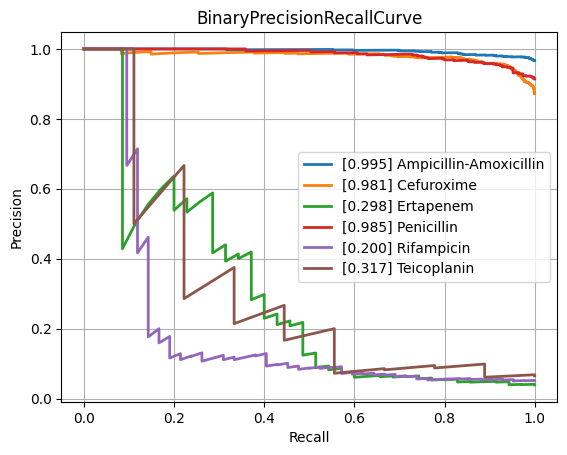

Data behind this chart, as committed beside it:
class, PrecisionRecallAUC, FrequencyPositiveClass, n_positives, n_negatives
Amikacin, 0.5509, 0.124, 114, 805
Amoxicillin-Clavulanic acid, 0.8631, 0.5829, 1516, 1085
Ampicillin, 0.9637, 0.8247, 2827, 601
Ampicillin-Amoxicillin, 0.9945, 0.9664, 1209, 42
Cefazolin, 0.9277, 0.6667, 116, 58
Cefepime, 0.7624, 0.3597, 987, 1757
Cefpodoxime, 0.8193, 0.5946, 44, 30
Ceftazidime, 0.7747, 0.4048, 1320, 1941
Ceftriaxone, 0.7607, 0.4132, 1193, 1694
Cefuroxime, 0.9805, 0.8719, 878, 129
Ciprofloxacin, 0.7698, 0.4102, 2433, 3498
Clindamycin, 0.9382, 0.7343, 1357, 491
Colistin, 0.8933, 0.3053, 196, 446
Cotrimoxazole, 0.7968, 0.4592, 3092, 3641
Ertapenem, 0.2978, 0.03906, 35, 861
Erythromycin, 0.9446, 0.7791, 1203, 341
Fosfomycin, 0.6872, 0.34, 389, 755
Fosfomycin-Trometamol, 0.7233, 0.4426, 27, 34
Fusidic acid, 0.804, 0.4758, 128, 141
Gentamicin, 0.9313, 0.6362, 3137, 1794
Imipenem, 0.9152, 0.4727, 2793, 3115
Levofloxacin, 0.8586, 0.4759, 613, 675
Meropenem, 0.6787, 0.2014, 795, 3153
Mupirocin, 0.737, 0.2041, 10, 39
Nitrofurantoin, 0.5654, 0.1622, 36, 186
Norfloxacin, 0.5076, 0.2411, 27, 85
Oxacillin, 0.8721, 0.6006, 424, 282
Penicillin, 0.985, 0.914, 457, 43
Piperacillin-Tazobactam, 0.7978, 0.4501, 2058, 2514
Rifampicin, 0.2003, 0.05134, 42, 776
Teicoplanin, 0.3173, 0.06475, 9, 130
Tetracycline, 0.7323, 0.4111, 312, 447
Tobramycin, 0.6218, 0.2086, 140, 531
Vancomycin, 0.6449, 0.08351, 192, 2107
micro, 0.8664, 0.468, , 
macro, 0.7535, NaN, , 
